Photos from the image-classification dataset "dataset" in the GitHub repository Bamchon17/Chiikawa_Classification. Its 4 classes are: Chiikawa, group, Hachiware, Usagi.

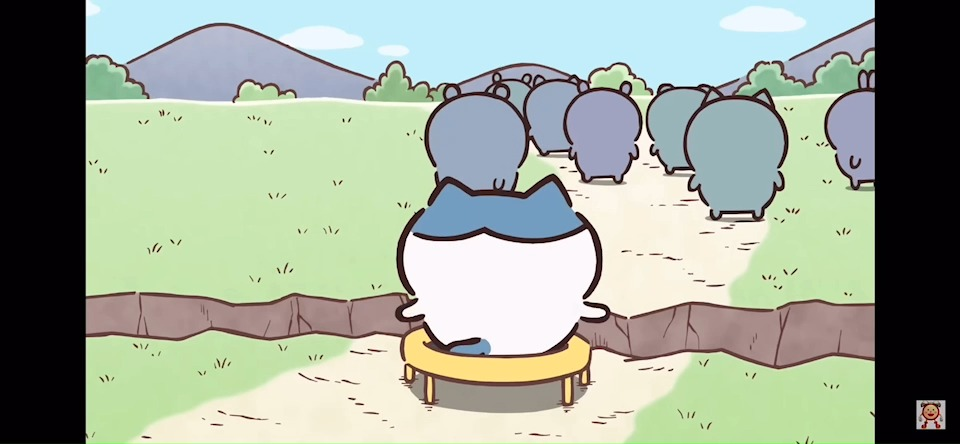
Label: Hachiware

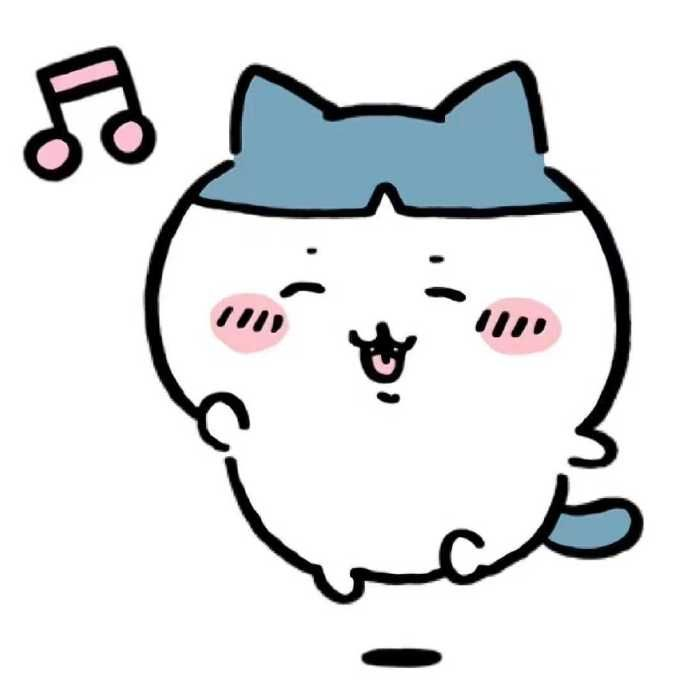
Label: Hachiware

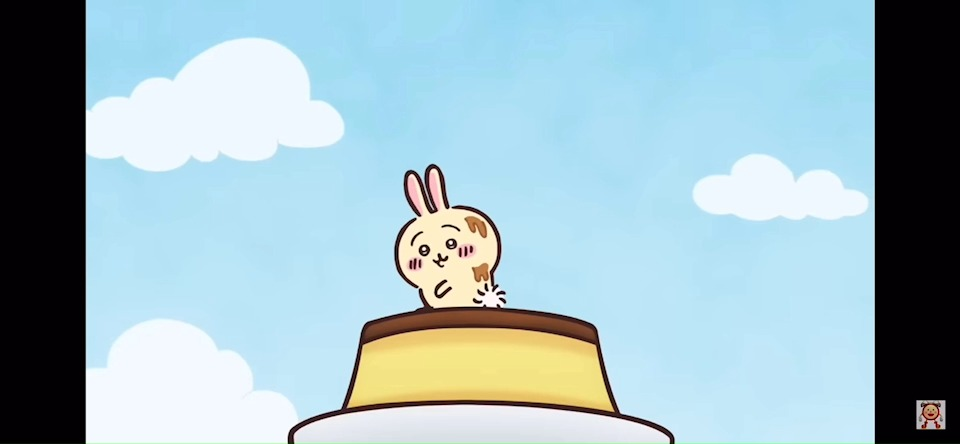
Label: Usagi

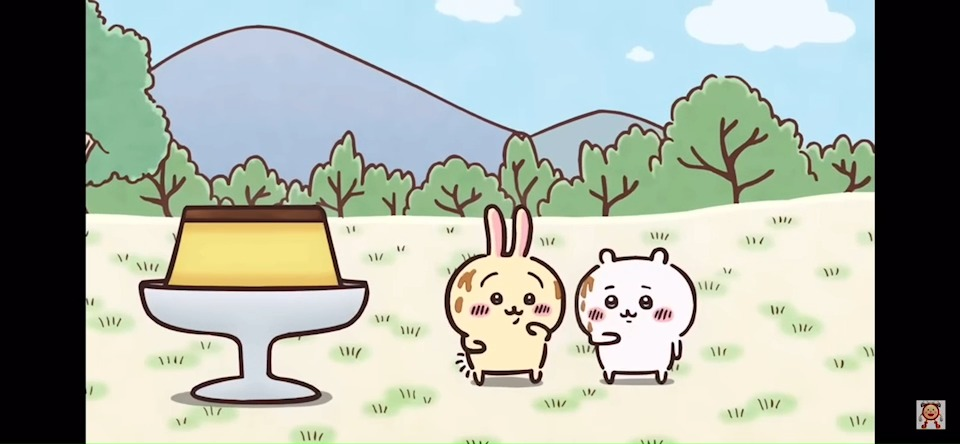
Label: group

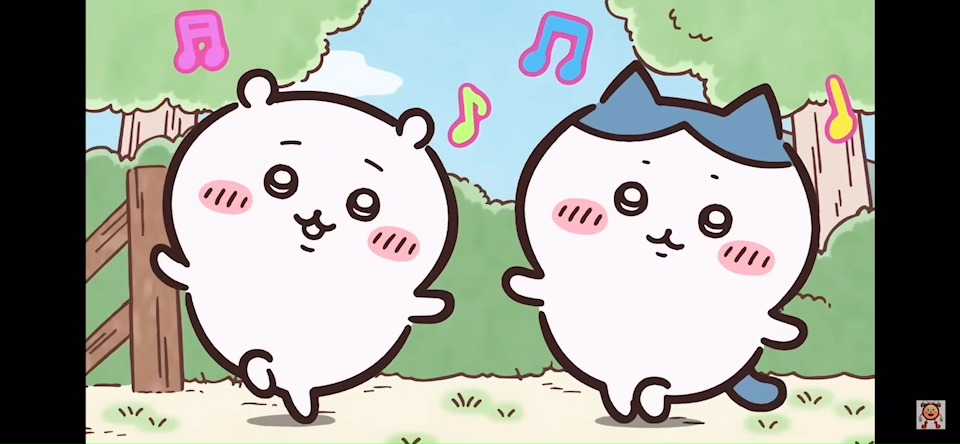
Label: group

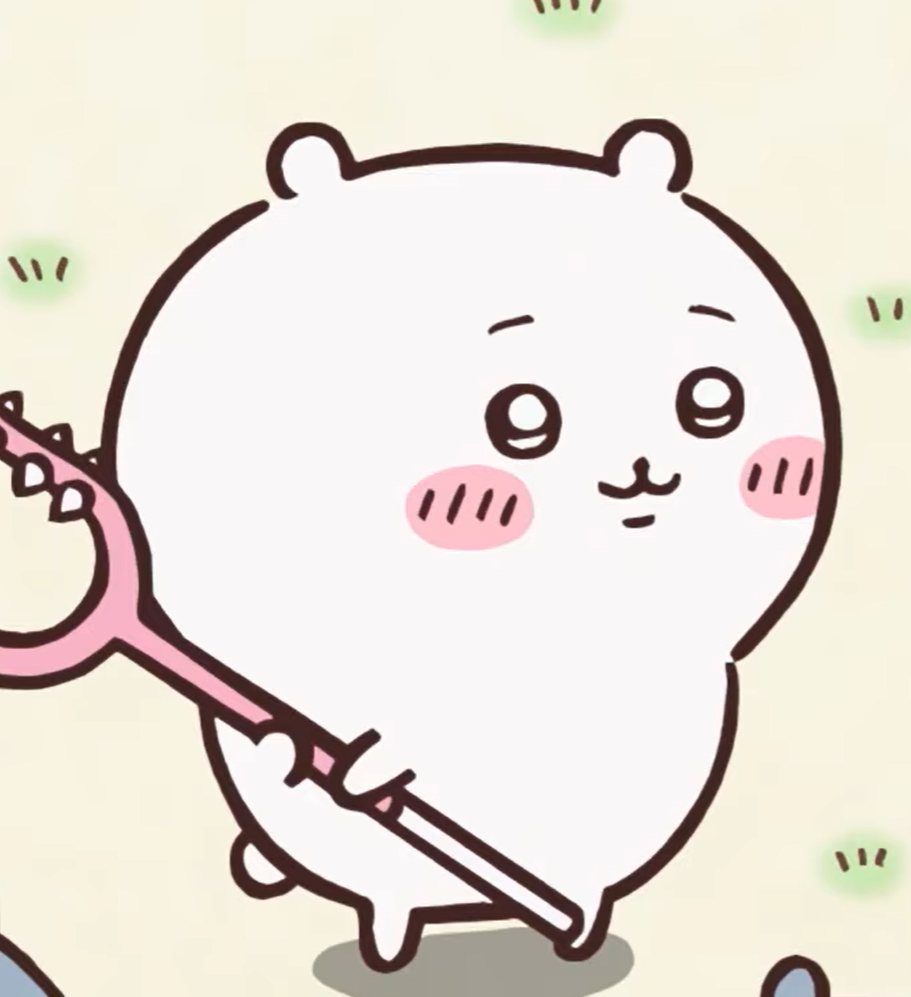
Label: Chiikawa
